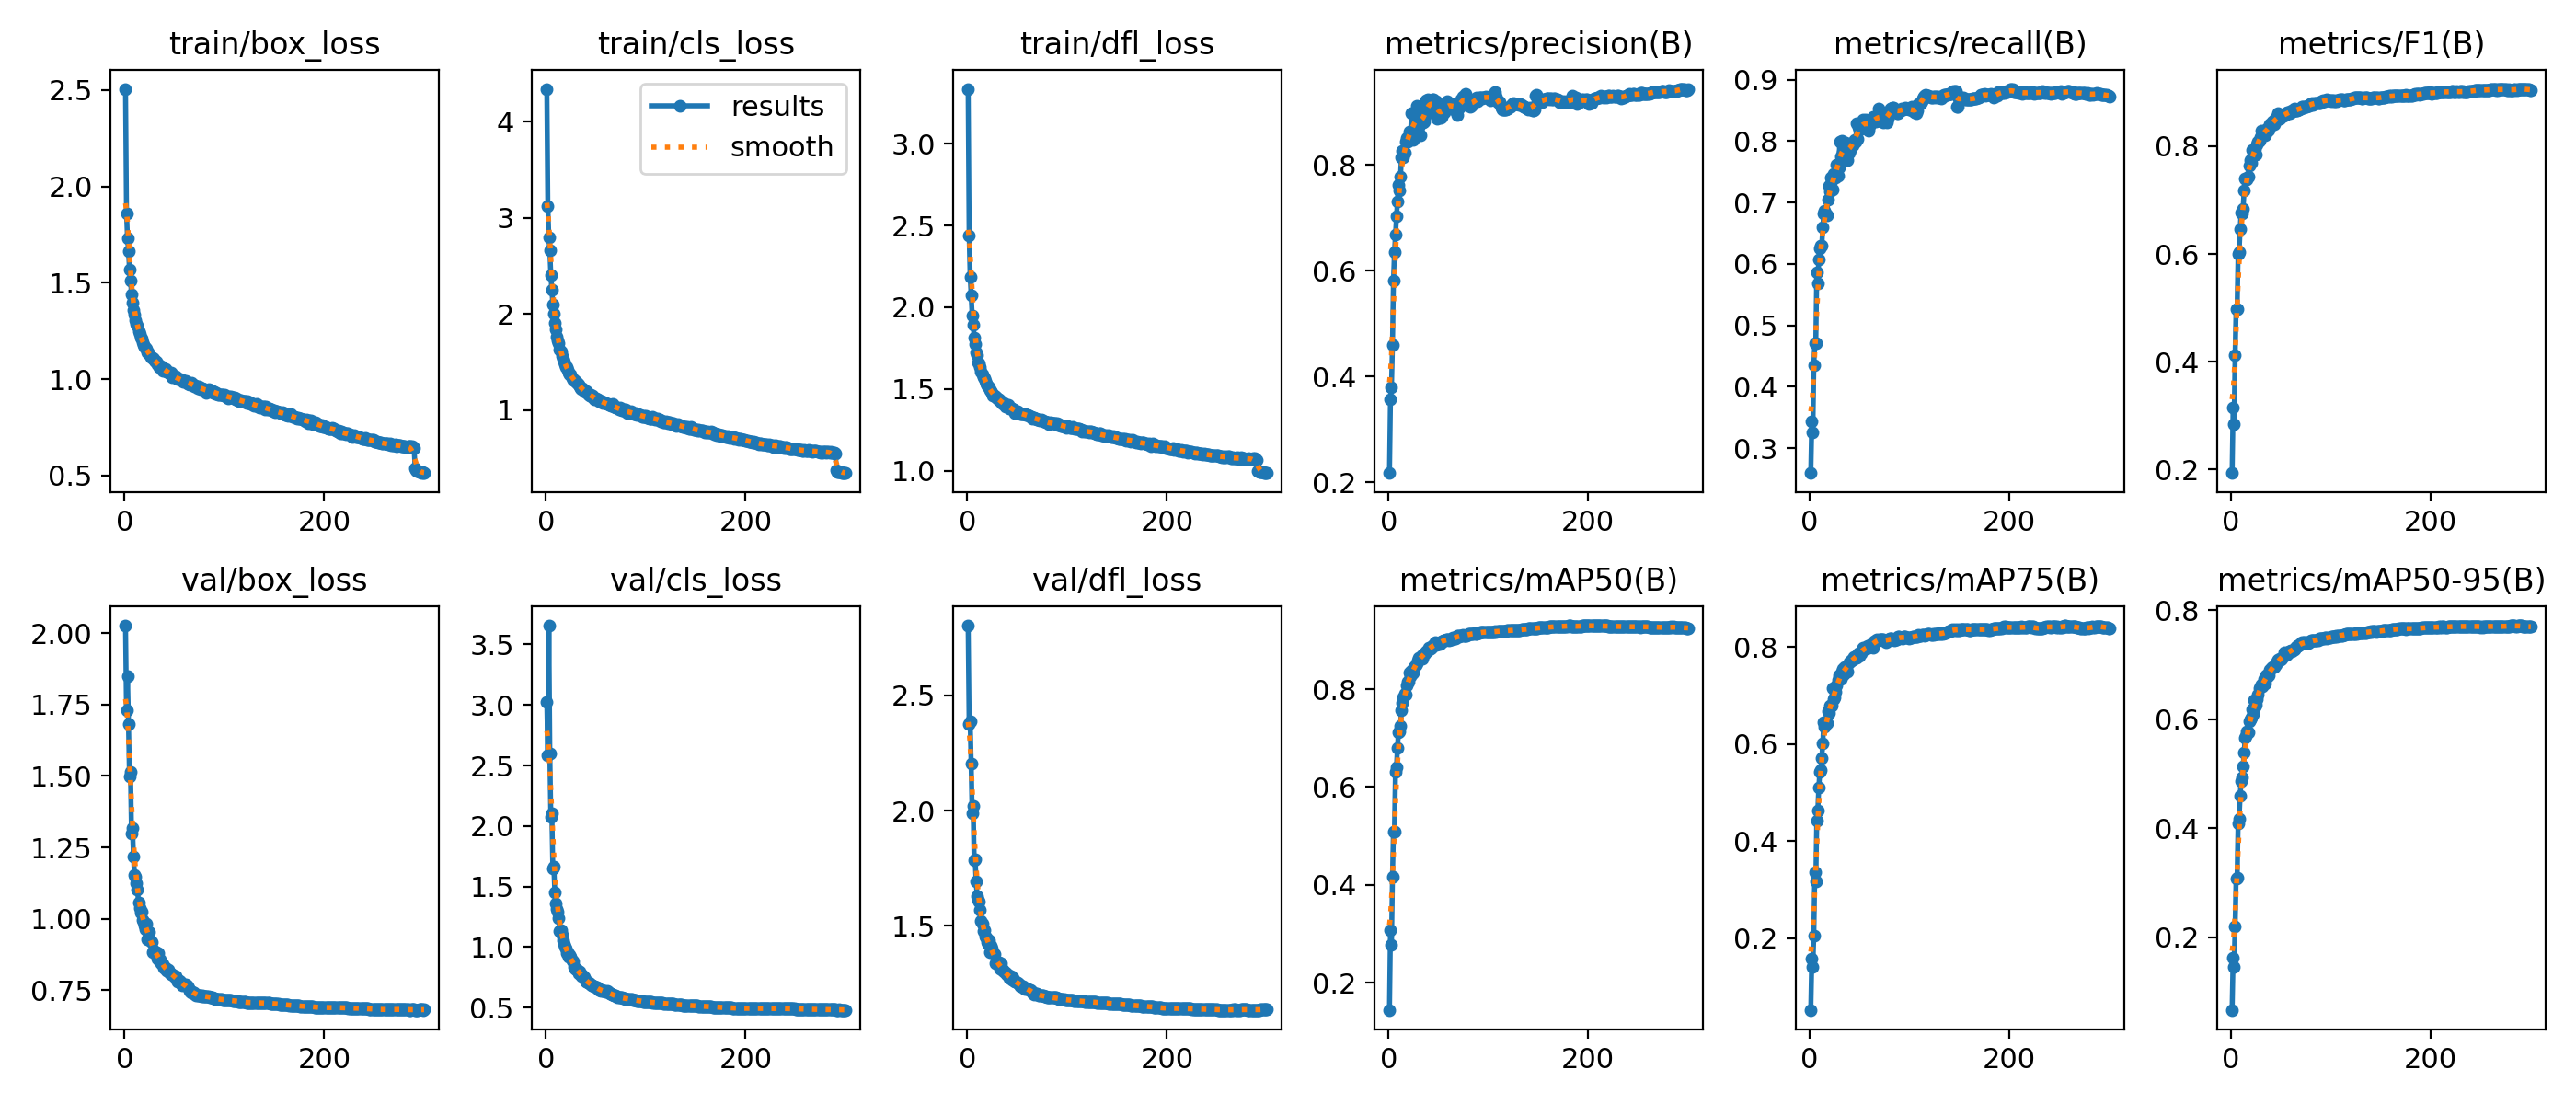

The file beside this chart, header and first rows:
epoch, time, train/box_loss, train/cls_loss, train/dfl_loss, metrics/precision(B), metrics/recall(B), metrics/F1(B), metrics/mAP50(B), metrics/mAP75(B), metrics/mAP50-95(B), val/box_loss, val/cls_loss, val/dfl_loss, lr/pg0, lr/pg1, lr/pg2
1, 118.5, 2.507, 4.34, 3.335, 0.2179, 0.2597, 0.1935, 0.1447, 0.05172, 0.06642, 2.026, 3.023, 2.802, 0.003328, 0.003328, 0.07004
2, 217.6, 1.862, 3.121, 2.441, 0.3573, 0.3432, 0.3147, 0.3073, 0.1578, 0.163, 1.729, 2.584, 2.376, 0.006662, 0.006662, 0.04004
3, 311.1, 1.732, 2.795, 2.186, 0.3805, 0.3254, 0.285, 0.2772, 0.1406, 0.1453, 1.847, 3.655, 2.388, 0.009994, 0.009994, 0.01004
4, 399.8, 1.665, 2.663, 2.076, 0.4606, 0.4348, 0.412, 0.4159, 0.2057, 0.2191, 1.682, 2.597, 2.204, 0.009998, 0.009998, 0.009998
5, 486.8, 1.568, 2.403, 1.952, 0.5809, 0.4715, 0.4983, 0.509, 0.3348, 0.3077, 1.497, 2.075, 1.986, 0.009996, 0.009996, 0.009996
6, 573.8, 1.512, 2.254, 1.895, 0.6357, 0.471, 0.4981, 0.5087, 0.3162, 0.3083, 1.513, 2.106, 2.021, 0.009993, 0.009993, 0.009993
7, 660.7, 1.441, 2.103, 1.817, 0.6682, 0.586, 0.5998, 0.6309, 0.4426, 0.4086, 1.3, 1.651, 1.785, 0.00999, 0.00999, 0.00999
8, 748.1, 1.398, 1.998, 1.775, 0.7025, 0.5679, 0.6031, 0.6401, 0.4626, 0.4177, 1.316, 1.664, 1.787, 0.009987, 0.009987, 0.009987
9, 834.8, 1.361, 1.909, 1.724, 0.7318, 0.6074, 0.6463, 0.6804, 0.51, 0.4588, 1.217, 1.454, 1.691, 0.009983, 0.009983, 0.009983
10, 921.3, 1.336, 1.841, 1.707, 0.762, 0.6251, 0.6764, 0.7124, 0.5425, 0.4871, 1.153, 1.359, 1.631, 0.009978, 0.009978, 0.009978
11, 1007, 1.307, 1.761, 1.664, 0.7514, 0.6304, 0.6754, 0.7139, 0.5465, 0.4927, 1.148, 1.314, 1.614, 0.009973, 0.009973, 0.009973
12, 1093, 1.289, 1.723, 1.654, 0.7776, 0.6304, 0.6836, 0.725, 0.5711, 0.5138, 1.126, 1.294, 1.606, 0.009967, 0.009967, 0.009967
13, 1180, 1.277, 1.694, 1.635, 0.8151, 0.6597, 0.7186, 0.7567, 0.6015, 0.5381, 1.103, 1.243, 1.569, 0.009961, 0.009961, 0.009961
14, 1266, 1.248, 1.626, 1.605, 0.8262, 0.682, 0.7405, 0.7721, 0.6445, 0.5657, 1.057, 1.129, 1.52, 0.009954, 0.009954, 0.009954
15, 1352, 1.234, 1.611, 1.59, 0.815, 0.6865, 0.7378, 0.7839, 0.6355, 0.5687, 1.039, 1.141, 1.509, 0.009947, 0.009947, 0.009947
16, 1439, 1.214, 1.559, 1.572, 0.8226, 0.6811, 0.7381, 0.7916, 0.6428, 0.5775, 1.022, 1.1, 1.476, 0.009939, 0.009939, 0.009939
17, 1526, 1.21, 1.538, 1.566, 0.8435, 0.6785, 0.7439, 0.7893, 0.6437, 0.5759, 1.025, 1.059, 1.48, 0.009931, 0.009931, 0.009931
18, 1612, 1.194, 1.503, 1.549, 0.8502, 0.7043, 0.7637, 0.8077, 0.6676, 0.5963, 0.9952, 1.025, 1.454, 0.009922, 0.009922, 0.009922
19, 1698, 1.179, 1.479, 1.533, 0.8439, 0.7272, 0.7748, 0.8151, 0.6631, 0.6, 0.9897, 1.007, 1.448, 0.009912, 0.009912, 0.009912
20, 1785, 1.169, 1.451, 1.523, 0.8497, 0.7177, 0.7699, 0.8158, 0.6783, 0.6035, 0.9768, 0.9891, 1.429, 0.009902, 0.009902, 0.009902
21, 1871, 1.165, 1.444, 1.519, 0.8631, 0.7401, 0.7923, 0.8339, 0.6801, 0.6187, 0.9651, 0.9469, 1.423, 0.009892, 0.009892, 0.009892
22, 1957, 1.156, 1.423, 1.509, 0.8495, 0.7368, 0.7836, 0.8264, 0.6799, 0.6103, 0.9844, 0.9543, 1.438, 0.009881, 0.009881, 0.009881
23, 2043, 1.139, 1.388, 1.492, 0.8986, 0.7217, 0.7923, 0.8377, 0.7147, 0.6347, 0.928, 0.9186, 1.386, 0.009869, 0.009869, 0.009869
24, 2129, 1.14, 1.37, 1.488, 0.864, 0.7466, 0.7946, 0.8323, 0.6921, 0.624, 0.9554, 0.9342, 1.415, 0.009857, 0.009857, 0.009857
25, 2214, 1.127, 1.371, 1.476, 0.8479, 0.7439, 0.7852, 0.834, 0.6957, 0.626, 0.9542, 0.9231, 1.402, 0.009844, 0.009844, 0.009844
26, 2300, 1.116, 1.334, 1.46, 0.8931, 0.7401, 0.8028, 0.8454, 0.7074, 0.637, 0.9235, 0.89, 1.387, 0.009831, 0.009831, 0.009831
27, 2385, 1.113, 1.317, 1.459, 0.8778, 0.7611, 0.808, 0.8485, 0.7204, 0.6448, 0.919, 0.8809, 1.377, 0.009818, 0.009818, 0.009818
28, 2471, 1.108, 1.314, 1.457, 0.9118, 0.7434, 0.8102, 0.8534, 0.7319, 0.6573, 0.8836, 0.8392, 1.337, 0.009803, 0.009803, 0.009803
29, 2556, 1.105, 1.307, 1.451, 0.9041, 0.7578, 0.817, 0.8578, 0.7413, 0.6605, 0.8897, 0.8196, 1.339, 0.009789, 0.009789, 0.009789
30, 2642, 1.096, 1.296, 1.445, 0.8721, 0.7984, 0.8282, 0.8645, 0.741, 0.6637, 0.8845, 0.8207, 1.339, 0.009773, 0.009773, 0.009773
31, 2728, 1.093, 1.282, 1.438, 0.896, 0.7755, 0.8257, 0.8618, 0.7335, 0.6603, 0.8837, 0.8118, 1.337, 0.009758, 0.009758, 0.009758
32, 2813, 1.092, 1.273, 1.438, 0.8564, 0.8004, 0.823, 0.8637, 0.7485, 0.6656, 0.8841, 0.8072, 1.343, 0.009741, 0.009741, 0.009741
33, 2899, 1.075, 1.268, 1.425, 0.8926, 0.7829, 0.8284, 0.8685, 0.7554, 0.6742, 0.8601, 0.7858, 1.313, 0.009725, 0.009725, 0.009725
34, 2984, 1.079, 1.252, 1.429, 0.88, 0.7804, 0.8207, 0.8619, 0.7437, 0.6649, 0.8785, 0.7986, 1.337, 0.009707, 0.009707, 0.009707
35, 3070, 1.064, 1.225, 1.416, 0.8813, 0.7915, 0.8287, 0.8724, 0.7595, 0.6809, 0.8547, 0.7735, 1.31, 0.00969, 0.00969, 0.00969
36, 3156, 1.062, 1.22, 1.409, 0.8828, 0.798, 0.833, 0.8718, 0.7543, 0.6774, 0.8577, 0.7633, 1.31, 0.009671, 0.009671, 0.009671
37, 3242, 1.069, 1.224, 1.415, 0.8923, 0.785, 0.8291, 0.8732, 0.7591, 0.6826, 0.8459, 0.7644, 1.302, 0.009652, 0.009652, 0.009652
38, 3329, 1.043, 1.196, 1.394, 0.9223, 0.7693, 0.831, 0.8773, 0.75, 0.6807, 0.84, 0.7493, 1.299, 0.009633, 0.009633, 0.009633
39, 3416, 1.052, 1.188, 1.404, 0.9232, 0.7813, 0.8406, 0.88, 0.7677, 0.6901, 0.8292, 0.7321, 1.289, 0.009613, 0.009613, 0.009613
40, 3503, 1.05, 1.2, 1.397, 0.9156, 0.786, 0.8405, 0.8854, 0.7709, 0.6938, 0.8277, 0.7141, 1.288, 0.009593, 0.009593, 0.009593
41, 3589, 1.052, 1.189, 1.403, 0.9161, 0.7959, 0.8468, 0.8826, 0.7719, 0.6953, 0.8288, 0.7152, 1.286, 0.009572, 0.009572, 0.009572
42, 3675, 1.041, 1.167, 1.38, 0.9135, 0.7923, 0.8437, 0.8833, 0.7739, 0.6955, 0.8192, 0.7098, 1.273, 0.009551, 0.009551, 0.009551
43, 3761, 1.037, 1.163, 1.389, 0.9055, 0.7933, 0.8407, 0.8853, 0.7746, 0.6961, 0.8182, 0.7083, 1.278, 0.009529, 0.009529, 0.009529
44, 3847, 1.032, 1.156, 1.384, 0.9243, 0.7989, 0.8512, 0.8891, 0.7791, 0.6988, 0.8228, 0.7032, 1.281, 0.009507, 0.009507, 0.009507
45, 3934, 1.034, 1.157, 1.38, 0.9246, 0.8014, 0.8534, 0.8895, 0.777, 0.7015, 0.8113, 0.6905, 1.266, 0.009484, 0.009484, 0.009484
46, 4020, 1.027, 1.147, 1.374, 0.919, 0.7984, 0.8499, 0.8913, 0.7774, 0.7061, 0.8108, 0.6871, 1.273, 0.00946, 0.00946, 0.00946
47, 4106, 1.034, 1.148, 1.377, 0.9054, 0.8293, 0.8617, 0.8953, 0.7778, 0.7089, 0.8073, 0.6818, 1.263, 0.009437, 0.009437, 0.009437
48, 4192, 1.01, 1.129, 1.356, 0.9198, 0.8039, 0.853, 0.8909, 0.7834, 0.7075, 0.8054, 0.678, 1.26, 0.009412, 0.009412, 0.009412
49, 4278, 1.015, 1.116, 1.363, 0.888, 0.8227, 0.8509, 0.8927, 0.7875, 0.7118, 0.8002, 0.6739, 1.257, 0.009388, 0.009388, 0.009388
50, 4364, 1.016, 1.123, 1.362, 0.907, 0.8178, 0.8567, 0.8928, 0.7812, 0.709, 0.8006, 0.6684, 1.255, 0.009363, 0.009363, 0.009363
51, 4450, 1.014, 1.115, 1.36, 0.8979, 0.8239, 0.8558, 0.8929, 0.7867, 0.7118, 0.799, 0.6702, 1.252, 0.009337, 0.009337, 0.009337
52, 4536, 1.005, 1.115, 1.356, 0.8893, 0.8303, 0.8558, 0.8942, 0.794, 0.7163, 0.7867, 0.656, 1.246, 0.009311, 0.009311, 0.009311
53, 4622, 1.001, 1.099, 1.348, 0.8907, 0.8351, 0.8586, 0.8971, 0.7994, 0.7234, 0.7787, 0.6485, 1.24, 0.009284, 0.009284, 0.009284
54, 4709, 1.001, 1.099, 1.347, 0.9056, 0.8216, 0.8574, 0.8987, 0.7962, 0.7206, 0.785, 0.6491, 1.239, 0.009257, 0.009257, 0.009257
55, 4795, 1, 1.091, 1.346, 0.9031, 0.8288, 0.8607, 0.8998, 0.799, 0.7186, 0.785, 0.6375, 1.24, 0.009229, 0.009229, 0.009229
56, 4881, 1.002, 1.089, 1.348, 0.9004, 0.8349, 0.8632, 0.9005, 0.7962, 0.7198, 0.7815, 0.6439, 1.237, 0.009201, 0.009201, 0.009201
57, 4967, 0.995, 1.074, 1.348, 0.9051, 0.8331, 0.8638, 0.9004, 0.7981, 0.7228, 0.774, 0.639, 1.231, 0.009173, 0.009173, 0.009173
58, 5053, 0.9952, 1.083, 1.348, 0.9139, 0.8256, 0.8635, 0.9019, 0.8016, 0.7243, 0.7686, 0.6356, 1.228, 0.009144, 0.009144, 0.009144
59, 5139, 0.9878, 1.073, 1.341, 0.9207, 0.8169, 0.8616, 0.9014, 0.798, 0.7249, 0.7702, 0.6364, 1.231, 0.009115, 0.009115, 0.009115
60, 5225, 0.9912, 1.075, 1.34, 0.9166, 0.824, 0.8638, 0.9019, 0.8019, 0.7261, 0.769, 0.6347, 1.228, 0.009085, 0.009085, 0.009085
... 240 more rows
